Run: headless pygame with SDL's dummy video driver; simulated clock (each Clock.tick advances the game by its frame time, no real sleeping); random seed 0; keys injected as events and as key.get_pressed() state; no mouse input.
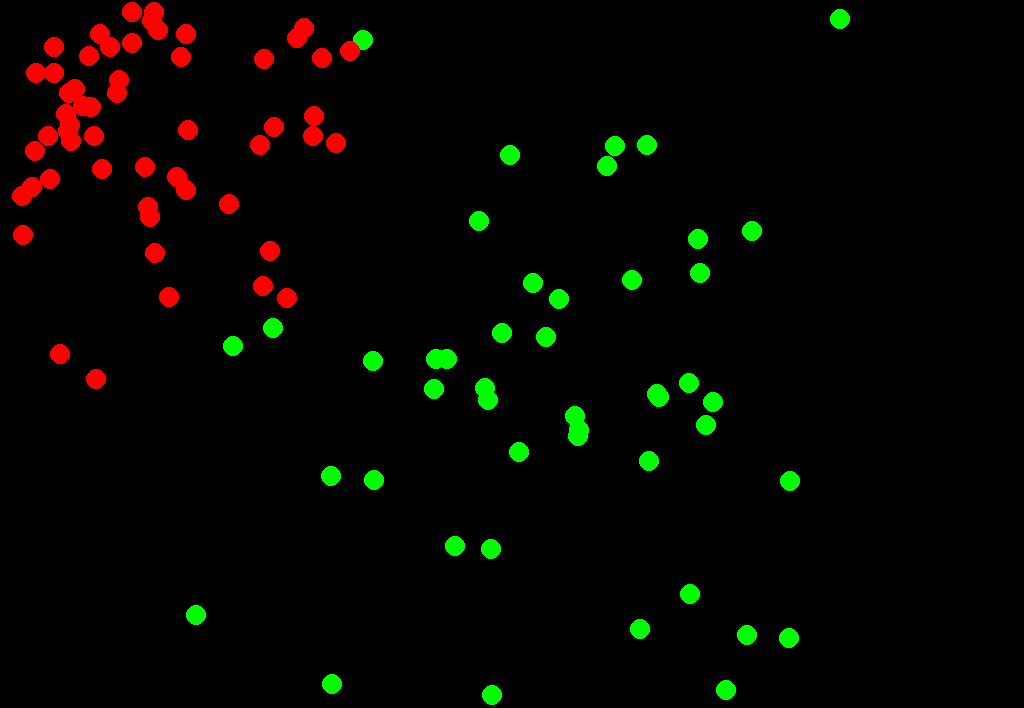
Frame 1 of 4 · flips 1–60 · no input
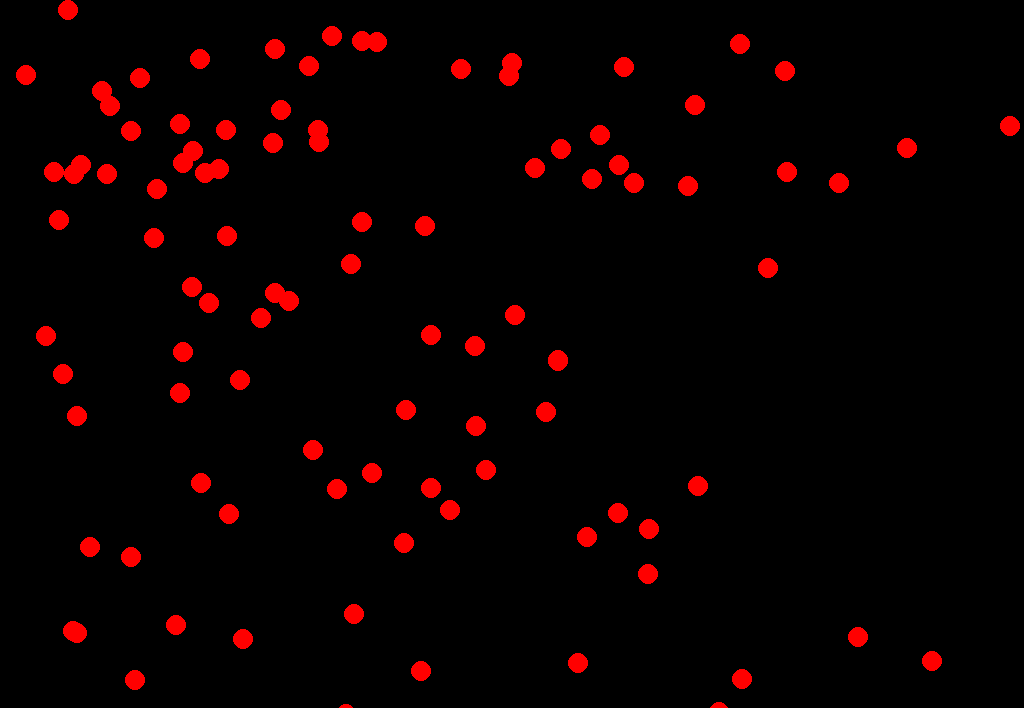
Frame 2 of 4 · flips 61–180 · tapped SPACE, RETURN · held RIGHT (→), D
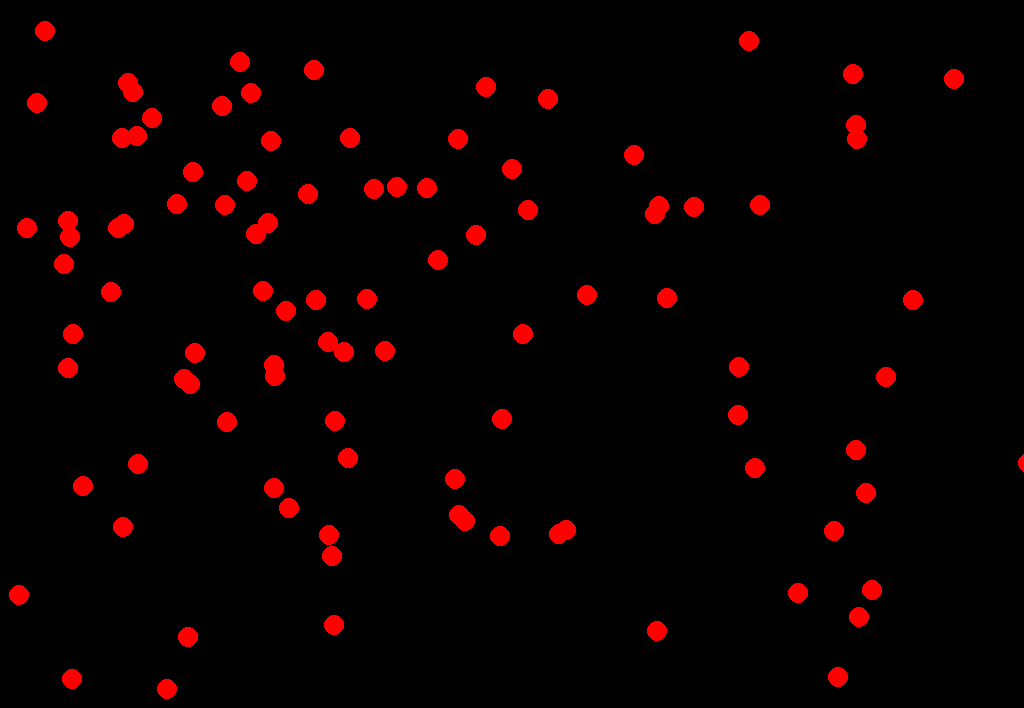
Frame 3 of 4 · flips 181–300 · held DOWN (↓), S
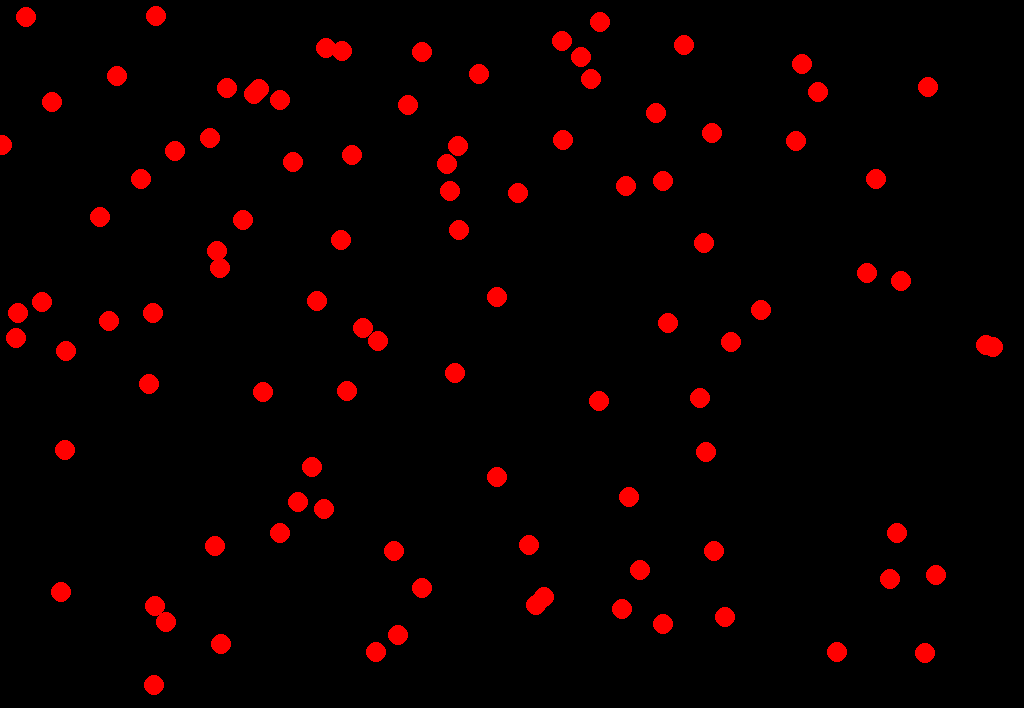
Frame 4 of 4 · flips 301–420 · held LEFT (←), A, UP (↑), W

The pygame program that drew these frames:

import pygame
import sys
from pygame.locals import *
from math import *
import random

pygame.init()

clock = pygame.time.Clock()
info = pygame.display.Info()

screen_size_x = info.current_w    # taille de la fenêtre de jeu en plein écran
screen_size_y = info.current_h
screen_size_x, screen_size_y = screen_size_x, screen_size_y - 60
# creation de notre fenêtre de dimensions choisis
screen = pygame.display.set_mode((screen_size_x, screen_size_y))


# plutot en fps mais comme ça le nom est claire, pour plus de visibilté a baisser, sinon on laisse a 60 par convention (60 fps les écrans t'as capter)
vitesse_affichage = 10

val_aleatoire = 20 # correspond au déplacement max des points d'un instant à l'autre
rayon_cercle = 10
nbvert = 50 # nombre d'habitants vert au départ
nbrouge = 50 # nombre d'habitants rouge au départ
simulation_active = True
vert = [[screen_size_x/2,screen_size_y/2] for i in range(nbvert)] # liste qui contiendra les positions des points verts, à initialiser aux positions de départs
rouge = [[0,0] for i in range(nbrouge)] # liste qui contiendra les positions des points rouges, à initialiser aux positions de départs
Habitantvert = [0 for i in range(nbvert)] # liste qui contiendra les cercles verts
Habitantrouge = [0 for i in range(nbrouge)] # liste qui contiendra les cercles rouges

"""
Fonction qui dessine les cercles verts
entrées : listes des positions verts, taille du cercle voulu, fond d'écran, déplacements x et y, numéro i du point
"""
def habitantvert(vert,rayon_cercle,screen,x,y,i):
    vert[0] += x # déplace le point en x
    vert[1] += y # déplace le point en y
    Habitantvert[i] = pygame.draw.circle(screen, 'green', (vert[0],vert[1]), rayon_cercle) # met dans la liste des cercles le cercle dessiné
    return vert

"""
Fonction qui dessine les cercles rouges
entrées : listes des positions rouges, taille du cercle voulu, fond d'écran, déplacements x et y, numéro i du point
"""
def habitantrouge(rouge,rayon_cercle,screen,x,y,i):
    rouge[0] += x # déplace le point en x
    rouge[1] += y # déplace le point en y
    Habitantrouge[i]=pygame.draw.circle(screen, 'red', (rouge[0],rouge[1]), rayon_cercle) # met dans la liste des cercles le cercle dessiné
    return rouge

"""
Fonction qui déplace les points 
entrées : la liste vert ou rouge selon les points à déplacer, la fonction pour dessiner cercle, val_aleatoire, rayon_cercle, screen, numéro i du point 
sorties : déplacements x et y
"""
def DéplacementPoints(couleur,habitant1,val_aleatoire,rayon_cercle,screen,i):
    x = random.uniform(-val_aleatoire, val_aleatoire) # génère une valeur aléatoire (correspondra au déplacement en x) entre -val_aleatoire et val_aleatoire
    y = random.uniform(-val_aleatoire, val_aleatoire) # génère une valeur aléatoire (correspondra au déplacement en y) entre -val_aleatoire et val_aleatoire
    couleur[i]=habitant1(couleur[i],rayon_cercle,screen,x,y,i) # appel la fonction habitantvert ou habitantrouuge
    couleur[i] = VerifPos(couleur[i],val_aleatoire,rayon_cercle,screen_size_x,screen_size_y,x,y) # appel la fonction VerifPos
    return couleur,x,y

"""
Fonctions qui vérifie si le point n'est pas en dehors de l'écran 
entrées : la position du point i vert ou rouge,val_aleatoire,rayon_cercle,screen_size_x,screen_size_y,déplacements x et y
sorties : la nouvelle position 
"""
def VerifPos(pos,val_aleatoire,rayon_cercle,screen_size_x,screen_size_y,x,y):
    # si dans la zone visible alors on change rien
    if val_aleatoire + rayon_cercle <= pos[0] <= screen_size_x - ( rayon_cercle):
        pos[0] = pos[0] + x
    elif val_aleatoire + rayon_cercle > pos[0]:
        # si on est en dehors du cote des negatifs, on force le nombre x a etre positif pour etre sur d'avancer
        x = random.uniform(0, val_aleatoire)
        pos[0] = pos[0] + abs(x)
    else:
        # meme chose mais si on est trop loin du cadre
        x = random.uniform(-val_aleatoire, 0)
        pos[0] = pos[0] - abs(x)
    # même chose pour y
    if val_aleatoire + rayon_cercle <= pos[1] <= screen_size_y - ( rayon_cercle):
        pos[1] = pos[1] + y
    elif val_aleatoire + rayon_cercle > pos[1]:  # je prends pas 0 en comparaison pour de meilleure collision
        y = random.uniform(0, val_aleatoire)
        pos[1] = pos[1] + abs(y)
    else:
        y = random.uniform(-val_aleatoire, 0)
        pos[1] = pos[1] - abs(y)
    return pos


"""
Fonctions qui calcule la distance entre 2 points, si proche alors collisions, donc change de couleur
entrées : vert,rouge,Habitantvert,Habitantrouge,nbvert,nbrouge,rayon_cercle
sorties : nbvert,nbrouge
"""
def collision(vert,rouge,Habitantvert,Habitantrouge,nbvert,nbrouge,rayon_cercle):
    i = 0
    while i != nbvert:
        col = False
        for j in range(nbrouge-2):
            distance = ((vert[i][0] - rouge[j][0])**2+(vert[i][1] - rouge[j][1])**2)**(1/2)
            if (distance<(4*rayon_cercle)):
                #print('collision')
                col = True
                pourcent=random.uniform(0,1) # pourcentage de chance de devenir malade
        if col and pourcent>0.5:
            rouge.insert(j,vert[i]) # ajoute nouvelle position du point rouge dans la liste
            Habitantrouge.insert(j, pygame.draw.circle(screen, 'red', (vert[i][0],vert[i][1]), rayon_cercle)) # dessine nouveau point rouge
            Habitantvert.pop(i) # supprime ancien point vert
            vert.pop(i) # enlève position ancien point vert de la liste
            nbvert -= 1 # enlève 1 au nombre d'habitants vert
            nbrouge += 1 # ajoute 1 au nombre d'habitants rouge
        else:
            i +=1 # si pas de collision on passe à l'indice d'après
    return nbvert,nbrouge



while True: # boucle infinie
    for event in pygame.event.get():
        if event.type == QUIT:  # quiter le prog et que ça fasse pas une boucle infinie
            sys.exit()
    if simulation_active:  # si on veut que la simul continue
        screen.fill('black')  # couleur du fond
        for i in range(nbvert):
            vert,x1,y1=DéplacementPoints(vert,habitantvert,val_aleatoire,rayon_cercle,screen,i) #appel la fonction DéplacementPoints
        for i in range(nbrouge):
            rouge,x2,y2=DéplacementPoints(rouge,habitantrouge,val_aleatoire,rayon_cercle,screen,i) #appel la fonction DéplacementPoints
        nbvert,nbrouge=collision(vert,rouge,Habitantvert,Habitantrouge,nbvert,nbrouge,rayon_cercle) #appel la fonction collision

    clock.tick(vitesse_affichage)  # vitesse
    pygame.display.update()  # truc qui affiche tout
